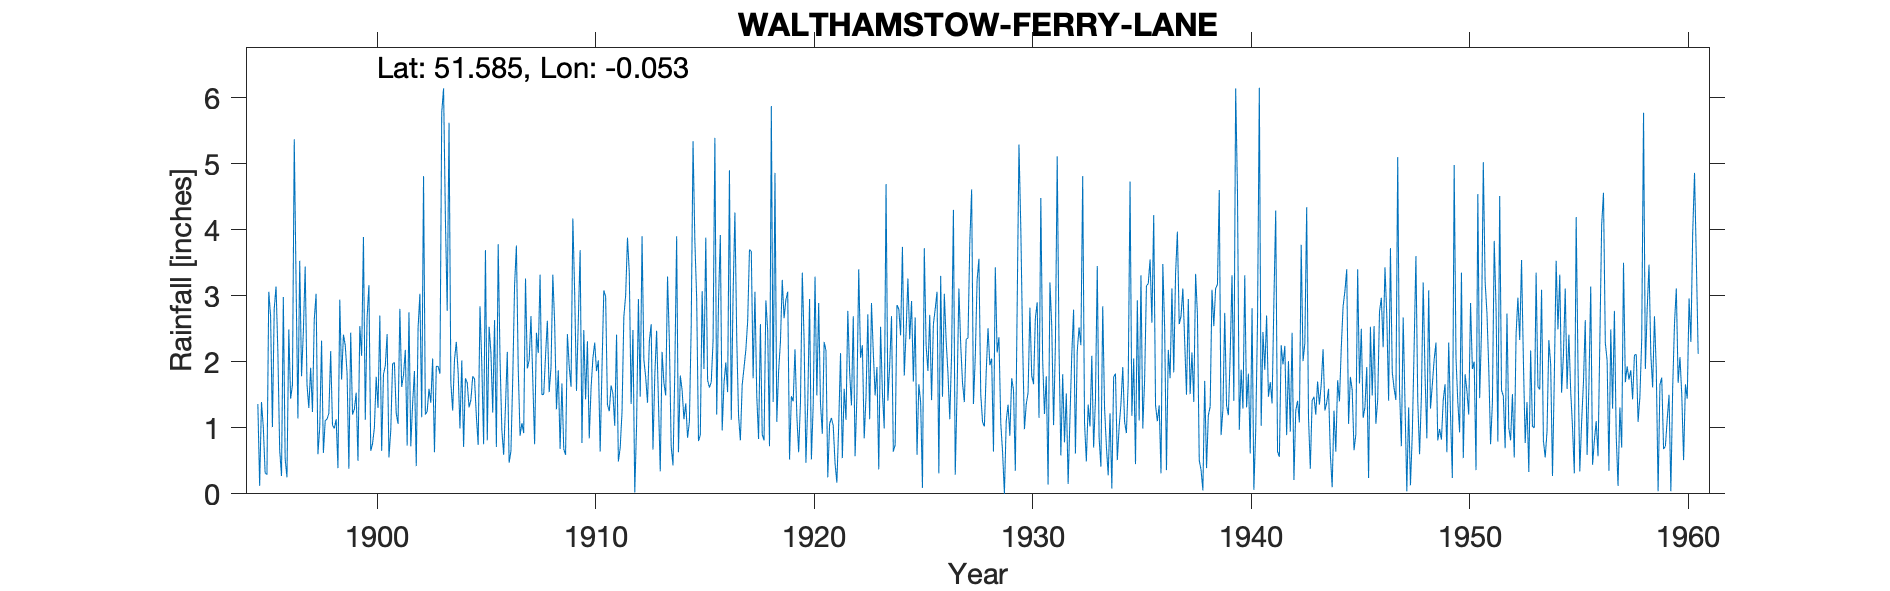

Values plotted in this chart, from the file beside it:
WALTHAMSTOW FERRY LANE, , , , , , , , , , , , , , , , , , , , , , , 
Grid ref, TQ350892, Long, -0.05283, Lat, 51.59, Elevation, 30, ft, , , , , , , , , , , , , , , 
Station no, 1229, , , , , , , , , , , , , , , , , , , , , , 
, 1890, 1891, 1892, 1893, 1894, 1895, 1896, 1897, 1898, 1899, 1900, 1901, 1902, 1903, 1904, 1905, 1906, 1907, 1908, 1909, 1910, 1911, 1912
January, , , , , , 1.36, 0.66, 1.78, 0.62, 2.25, 2.67, 0.55, 0.72, 2.05, 2.03, 1.18, 3.78, 0.88, 1.5, 0.68, 1.43, 1.35, 3.34
February, , , , , , 0.12, 0.27, 2.46, 1.11, 1.83, 3.16, 0.96, 1.36, 0.63, 2.3, 0.74, 2.04, 1.07, 1.51, 0.59, 2.31, 1.25, 1.36
March, , , , , , 1.39, 2.98, 3.44, 1.13, 0.38, 0.65, 1.97, 1.86, 1.93, 1.84, 2.84, 0.97, 0.92, 2.09, 2.42, 0.84, 1.64, 2.48
April, , , , , , 1.01, 0.53, 1.65, 1.22, 2.44, 0.76, 1.99, 0.42, 1.93, 0.99, 1.96, 0.59, 3.26, 2.62, 1.93, 1.6, 1.52, 0.02
May, , , , , , 0.32, 0.25, 1.3, 2.16, 1.2, 1, 1.22, 2.51, 1.82, 2.02, 0.75, 1.33, 1.9, 1.54, 1.62, 2.05, 1.03, 1.04
June, , , , , , 0.29, 2.49, 1.91, 1.04, 1.28, 1.77, 1.06, 3.03, 5.78, 0.71, 3.69, 2.15, 2.02, 1.91, 4.17, 2.29, 2.41, 2.95
July, , , , , , 3.06, 1.44, 1.24, 0.99, 1.53, 1.3, 2.8, 1.16, 6.14, 1.75, 0.81, 0.47, 2.69, 3.32, 3.04, 1.86, 0.49, 1.47
August, , , , , , 2.7, 1.65, 2.65, 1.13, 0.5, 2.7, 1.62, 4.81, 4.18, 1.68, 2.53, 0.65, 1.72, 2.59, 1.56, 2.02, 0.7, 3.9
September, , , , , , 1.01, 5.37, 3.03, 0.39, 2.54, 0.65, 1.8, 1.2, 2.77, 1.31, 2.14, 1.76, 0.75, 1.28, 2.63, 0.64, 1.24, 2.03
October, , , , , , 2.8, 3.19, 0.6, 2.94, 2.09, 1.81, 2.18, 1.25, 5.62, 1.42, 1.23, 3.16, 2.44, 1.87, 3.69, 1.9, 2.68, 1.77
November, , , , , , 3.14, 1.14, 1.01, 1.73, 3.89, 1.94, 0.73, 1.59, 1.68, 1.78, 2.63, 3.76, 2.13, 0.68, 0.77, 3.08, 3.01, 1.38
December, , , , , , 2.15, 3.53, 2.32, 2.41, 1.12, 2.42, 2.75, 1.38, 1.26, 1.74, 0.71, 1.9, 3.32, 1.67, 2.48, 2.99, 3.88, 2.31
Total, , , , , , 19.35, 23.5, 23.39, 16.87, 21.05, 20.83, 19.63, 21.29, 35.79, 19.57, 21.21, 22.56, 23.1, 22.58, 25.58, 23.01, 21.2, 24.05
IDR 1959 Apr, , , , , , , , , , , , , , , , , , , , , , , 
